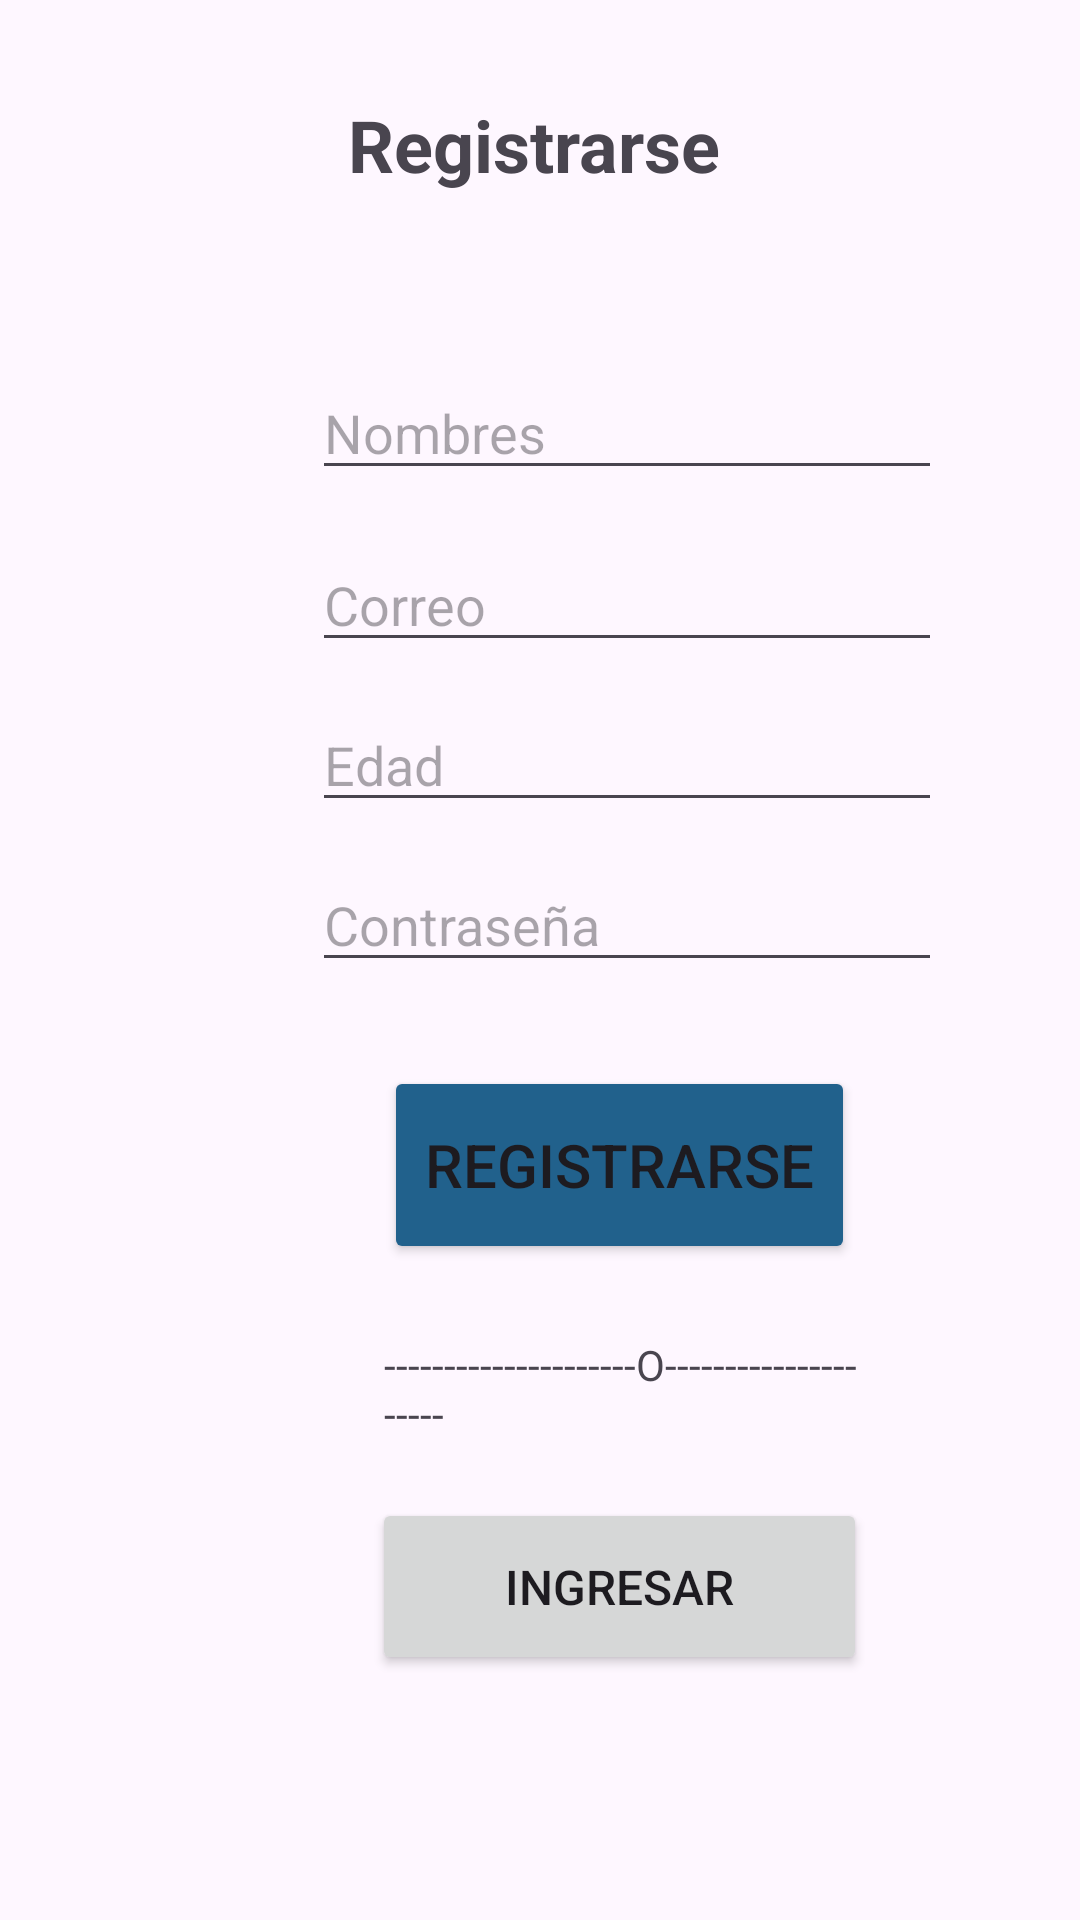

Reconstruct the res/layout file that produces this screen, plus the resources it refers to.
<!-- AndroidManifest.xml: application theme Theme.MenteQuiz -->
<!-- res/layout/activity_register.xml -->
<?xml version="1.0" encoding="utf-8"?>
<androidx.constraintlayout.widget.ConstraintLayout xmlns:android="http://schemas.android.com/apk/res/android"
    xmlns:app="http://schemas.android.com/apk/res-auto"
    xmlns:tools="http://schemas.android.com/tools"
    android:id="@+id/principal"
    android:layout_width="match_parent"
    android:layout_height="match_parent"
    tools:context=".Register">

    <TextView
        android:id="@+id/registerTitle"
        android:layout_width="198dp"
        android:layout_height="46dp"
        android:layout_marginStart="116dp"
        android:layout_marginTop="32dp"
        android:text="@string/titleRegister"
        android:textSize="24sp"
        android:textStyle="bold"
        app:layout_constraintStart_toStartOf="parent"
        app:layout_constraintTop_toTopOf="parent" />

    <EditText
        android:id="@+id/registerName"
        android:layout_width="wrap_content"
        android:layout_height="wrap_content"
        android:layout_marginStart="104dp"
        android:layout_marginTop="44dp"
        android:ems="10"
        android:hint="@string/nameRegister"
        android:inputType="text"
        app:layout_constraintStart_toStartOf="parent"
        app:layout_constraintTop_toBottomOf="@+id/registerTitle" />

    <EditText
        android:id="@+id/registerEmail"
        android:layout_width="wrap_content"
        android:layout_height="wrap_content"
        android:layout_marginStart="104dp"
        android:layout_marginTop="16dp"
        android:ems="10"
        android:hint="@string/gmailRegister"
        android:inputType="textEmailAddress"
        app:layout_constraintStart_toStartOf="parent"
        app:layout_constraintTop_toBottomOf="@+id/registerName" />

    <EditText
        android:id="@+id/registerAge"
        android:layout_width="wrap_content"
        android:layout_height="wrap_content"
        android:layout_marginStart="104dp"
        android:layout_marginTop="12dp"
        android:ems="10"
        android:hint="@string/ageRegister"
        android:inputType="text"
        app:layout_constraintStart_toStartOf="parent"
        app:layout_constraintTop_toBottomOf="@+id/registerEmail" />

    <Button
        android:id="@+id/registerButton"
        android:layout_width="157dp"
        android:layout_height="66dp"
        android:layout_marginStart="128dp"
        android:layout_marginTop="28dp"
        android:backgroundTint="@color/btnPrincipal"
        android:onClick="RegisterUser"
        android:text="@string/btnRegister"
        android:textSize="20sp"
        app:layout_constraintStart_toStartOf="parent"
        app:layout_constraintTop_toBottomOf="@+id/registerPassword" />

    <EditText
        android:id="@+id/registerPassword"
        android:layout_width="wrap_content"
        android:layout_height="wrap_content"
        android:layout_marginStart="104dp"
        android:layout_marginTop="12dp"
        android:ems="10"
        android:hint="@string/passwordRegister"
        android:inputType="textPassword"
        app:layout_constraintStart_toStartOf="parent"
        app:layout_constraintTop_toBottomOf="@+id/registerAge" />

    <TextView
        android:id="@+id/goIntoNote"
        android:layout_width="160dp"
        android:layout_height="30dp"
        android:layout_marginStart="128dp"
        android:layout_marginTop="24dp"
        android:text="@string/homeOption2"
        app:layout_constraintStart_toStartOf="parent"
        app:layout_constraintTop_toBottomOf="@+id/registerButton" />

    <Button
        android:id="@+id/button"
        android:layout_width="165dp"
        android:layout_height="59dp"
        android:layout_marginStart="124dp"
        android:layout_marginTop="24dp"
        android:onClick="passToLogin"
        android:text="@string/btnChangeLogin"
        android:textSize="16sp"
        app:layout_constraintStart_toStartOf="parent"
        app:layout_constraintTop_toBottomOf="@+id/goIntoNote" />

</androidx.constraintlayout.widget.ConstraintLayout>
<!-- resources referenced by this layout -->
<resources>
  <color name="btnPrincipal">#21618c</color>
  <string name="ageRegister">Edad</string>
  <string name="btnChangeLogin">Ingresar</string>
  <string name="btnRegister">Registrarse</string>
  <string name="gmailRegister">Correo</string>
  <string name="homeOption2">---------------------O---------------------</string>
  <string name="nameRegister">Nombres</string>
  <string name="passwordRegister">Contraseña</string>
  <string name="titleRegister">Registrarse</string>
  <style name="Theme.MenteQuiz" parent="Base.Theme.MenteQuiz" />
  <style name="Base.Theme.MenteQuiz" parent="Theme.Material3.DayNight.NoActionBar">
          
          <item name="colorPrimary">@color/black</item>
      </style>
  <color name="black">#FF000000</color>
</resources>
